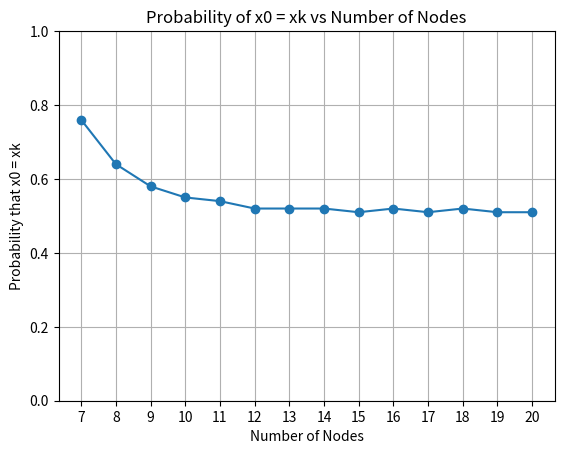

Generate this figure with matplotlib:
import random
import matplotlib.pyplot as plt

# n = k + 1 nodes
# p = probability of flipping
# s = number of sequences created
def createSequences(n, p, s):
  sequences = []
  
  for i in range(s):
    sequence = []
    
    # first node
    x = random.randint(0,1)
    sequence.append(x)
    
    # remaining nodes
    for j in range(1, n):
      if random.random() < p:
        x = 1 - x
      sequence.append(x)
      
    sequences.append(sequence)
  return sequences


def printSequence(sequences):
  for sequence in sequences:
    print(sequence)
  return


def sortSequences(sequences):
  typeA = [] # same start and end node values
  typeB = [] # different start and end node values

  for sequence in sequences:
    if sequence[0] == sequence[-1]:
      typeA.append(sequence)
    else:
      typeB.append(sequence)

  return typeA, typeB


def calculatePr(sequence, k):
  # how many sequences where x0 = xk , divided by number of sequences
  count = 0
  for seq in sequence:
    if seq[0] == seq[k]:
      count+=1
  return round((count/len(sequence)), 2)


def plotPr(node_counts, probabilities):
  plt.plot(node_counts, probabilities, marker='o')
  plt.xticks(node_counts)
  plt.xlabel('Number of Nodes')
  plt.ylabel('Probability that x0 = xk')
  plt.title('Probability of x0 = xk vs Number of Nodes')
  plt.ylim(0, 1)
  plt.grid()
  plt.show()

  
def main():
  p = 0.25
  s = 50000
  k = 5 # desired index of node we want to look at
  nodes = range(7,21)  # Node from 2 to 10
  probabilitiesA = []
  probabilitiesB = []

  for n in nodes:
    sequences = createSequences(n, p, s)
    typeA, typeB = sortSequences(sequences)
    if k < n:
        probabilityA = calculatePr(typeA, k)
    probabilitiesA.append(probabilityA)
    if k < n:
        probabilityB = calculatePr(typeB, k)
    probabilitiesB.append(probabilityB)
    #printSequence(typeA)
    #printSequence(probabilitiesA)

  plotPr(nodes, probabilitiesA)


if __name__ == "__main__":
    main()
